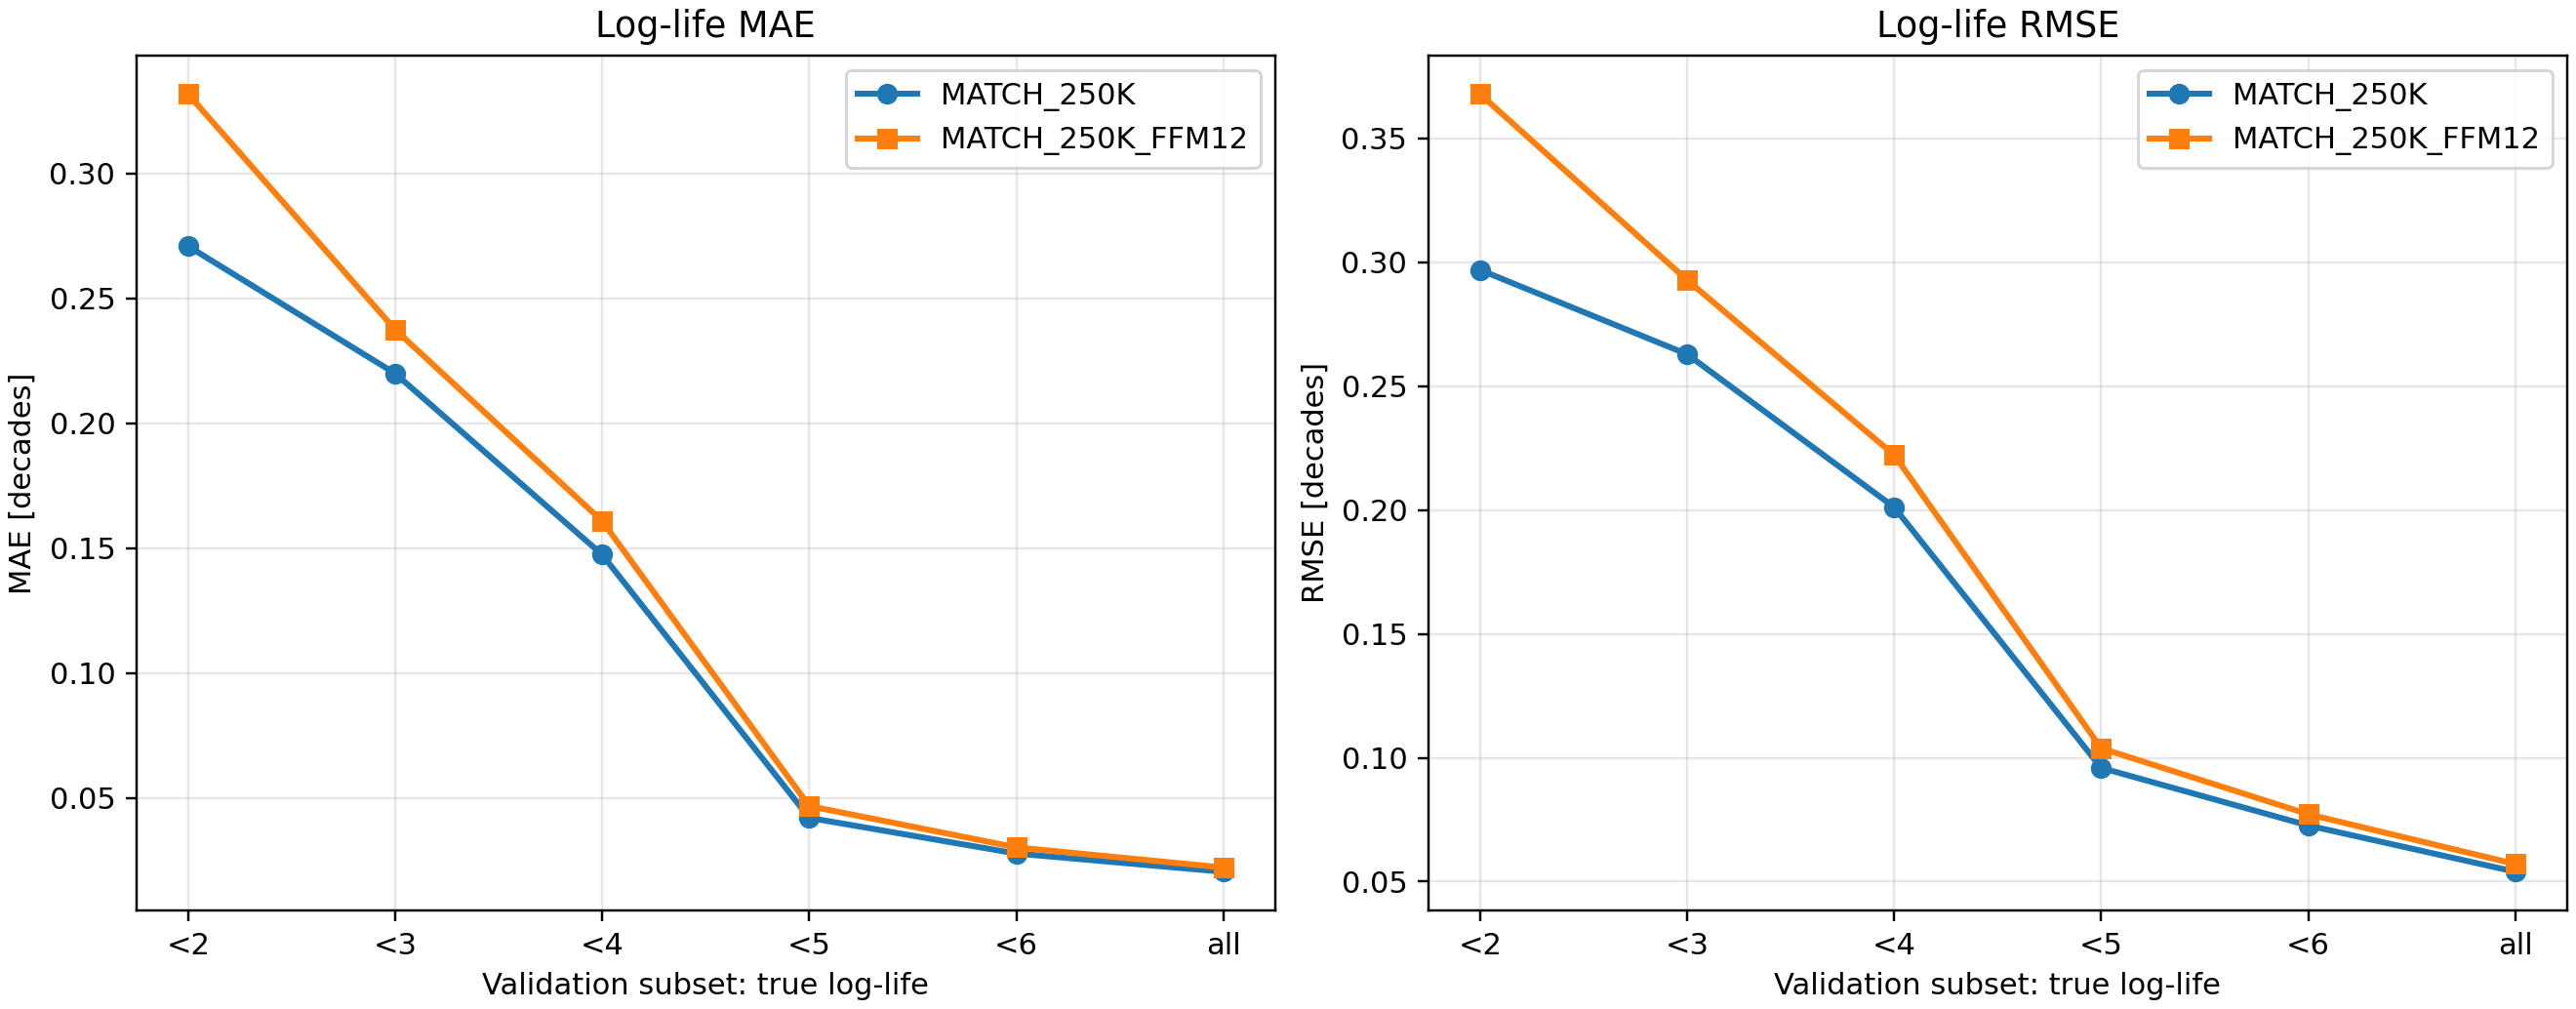

Source data for this figure (header and first rows):
model, band, threshold, n_nodes, mae, rmse, bias
MATCH_250K, all, all, 679000, 0.02043, 0.05398, 0.0001263
MATCH_250K, log_life_lt_2, 2.0, 1013, 0.2709, 0.2969, 0.2186
MATCH_250K, log_life_lt_3, 3.0, 4449, 0.22, 0.2629, 0.05123
MATCH_250K, log_life_lt_4, 4.0, 13071, 0.1474, 0.2011, 0.02601
MATCH_250K, log_life_lt_5, 5.0, 93280, 0.04202, 0.09591, 0.001366
MATCH_250K, log_life_lt_6, 6.0, 251645, 0.02774, 0.07266, 0.001187
MATCH_250K_FFM12, all, all, 679000, 0.02212, 0.05711, 0.001706
MATCH_250K_FFM12, log_life_lt_2, 2.0, 1013, 0.3319, 0.3679, 0.3006
MATCH_250K_FFM12, log_life_lt_3, 3.0, 4449, 0.2376, 0.2928, 0.1002
MATCH_250K_FFM12, log_life_lt_4, 4.0, 13071, 0.1609, 0.2222, 0.06331
MATCH_250K_FFM12, log_life_lt_5, 5.0, 93280, 0.04674, 0.1039, 0.01782
MATCH_250K_FFM12, log_life_lt_6, 6.0, 251645, 0.03022, 0.07722, 0.008031
